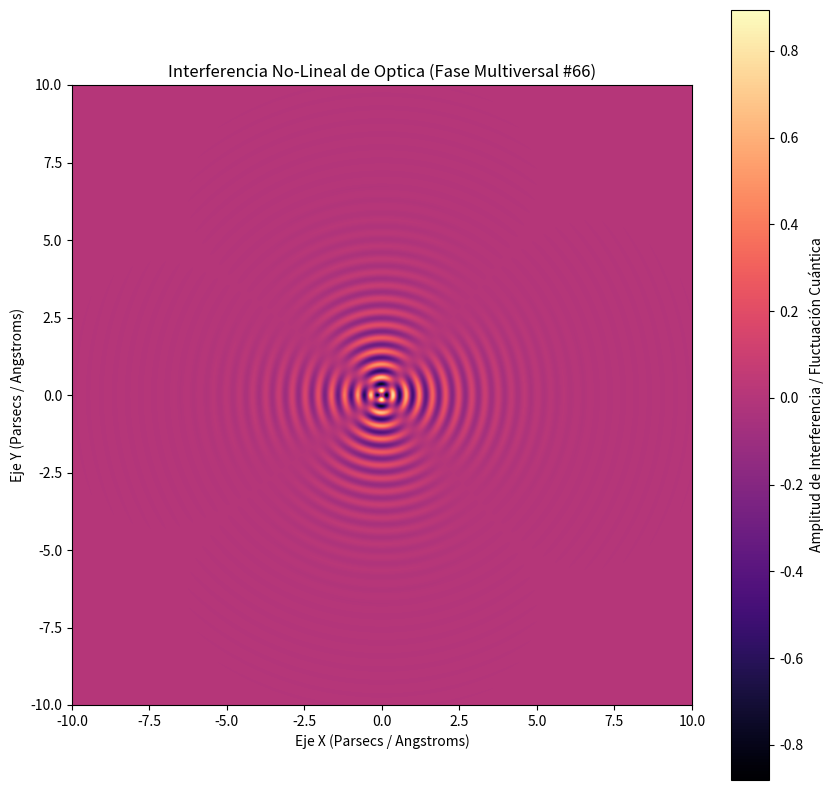

This figure's Python source:
%matplotlib inline
# Simulación Multiversal: Optica - Variante 66
import numpy as np
import matplotlib.pyplot as plt

# Parámetros Físicos No-Lineales
omega_1 = 14.794
omega_2 = 1.886
lambda_decay = 0.721
phase_shift = 2.512

x = np.linspace(-10, 10, 800)
y = np.linspace(-10, 10, 800)
X, Y = np.meshgrid(x, y)

# Dinámica de Fluidos / Campos Tensor-Escalares (Fase Multiversal)
R = np.sqrt(X**2 + Y**2) + 1e-5
Z = (np.sin(omega_1 * R + phase_shift) * np.cos(omega_2 * np.arctan2(Y, X))) * np.exp(-lambda_decay * R)

plt.figure(figsize=(10, 10))
plt.imshow(Z, cmap='magma', extent=[-10, 10, -10, 10], origin='lower')
plt.colorbar(label='Amplitud de Interferencia / Fluctuación Cuántica')
plt.title(r'Interferencia No-Lineal de Optica (Fase Multiversal #66)')
plt.xlabel('Eje X (Parsecs / Angstroms)')
plt.ylabel('Eje Y (Parsecs / Angstroms)')
plt.show()
